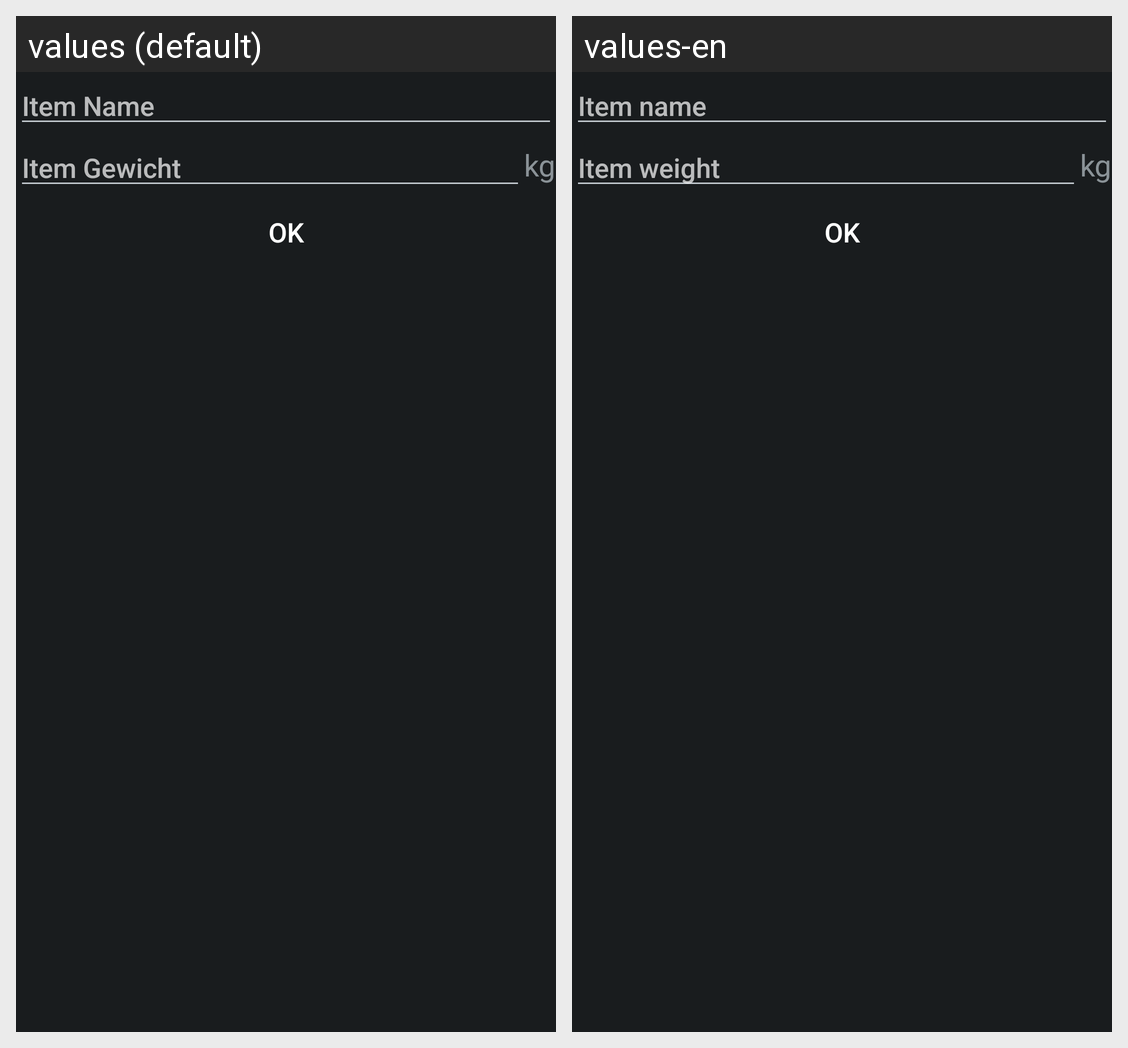

For this localized Android screen grid, give each drawn string resource with its value in every locale shown.
Android screen res/layout/create_inventory_item_dialog.xml rendered under 2 locales, left to right: values (default), values-en. Device: Nexus 5 (rendered at 1080×1920; each locale shown at half size, 540×960, under a caption strip naming it); theme AppTheme.
Strings drawn on this screen, with the default value and each locale's value (text and hints the layout hard-codes, and strings that could not be matched under every locale, appear in the picture but are not listed):

item_name
  values: Item Name
  values-en: Item name

item_weight
  values: Item Gewicht
  values-en: Item weight

weight_unit
  values: kg
  values-en: kg

ok
  values: OK
  values-en: OK
